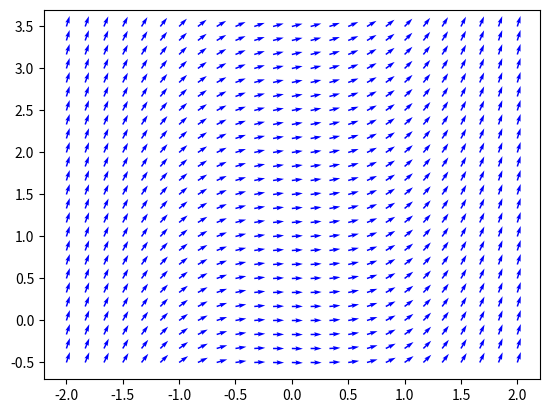

The matplotlib source for this figure:
import numpy as np
import matplotlib.pyplot as plt

def Team12_S11_Aufg1(f, xmin, xmax, ymin, ymax, hx, hy):
    
    # take x,ymax + hx,y so that the endpoint is included
    x=np.linspace(xmin,xmax,hx)
    y=np.linspace(ymin,ymax,hy)

    # erzeugt eine gatterlinie welche alle x und y punkte enthält
    x,y = np.meshgrid(x,y)
    
    # steigungen bei allen punkten eingesetzt in die differntialgleichung
    
    # damit plt.quiver funktioniert, braucht die funktion für jeden punkt
    # den jeweiligen x und y wert des vektors. für den x wert nehmen wir
    # hier 1 der y wert ergibt sich dann aus der steigungsfunktion, also
    # aus allen errechnet steigungen in slopes. da wir für x 1 nehmen, können
    # wir einfach den ganzen slopes array nehmen für die y werte
    vx=np.ones_like(x)
    vy=f(x,y)
    v=np.sqrt(vx**2+vy**2)
    vx=vx/v
    vy=vy/v
    
    plt.quiver(x,y,vx,vy,color='b',width=0.003,angles='xy')
    plt.show()
    
def f(x,y):
    return x**2 + 0.1*y

xmin = -2
xmax = 2
ymin = -0.5
ymax = 3.5
hx = 25
hy = 25

Team12_S11_Aufg1(f, xmin, xmax, ymin, ymax, hx, hy)